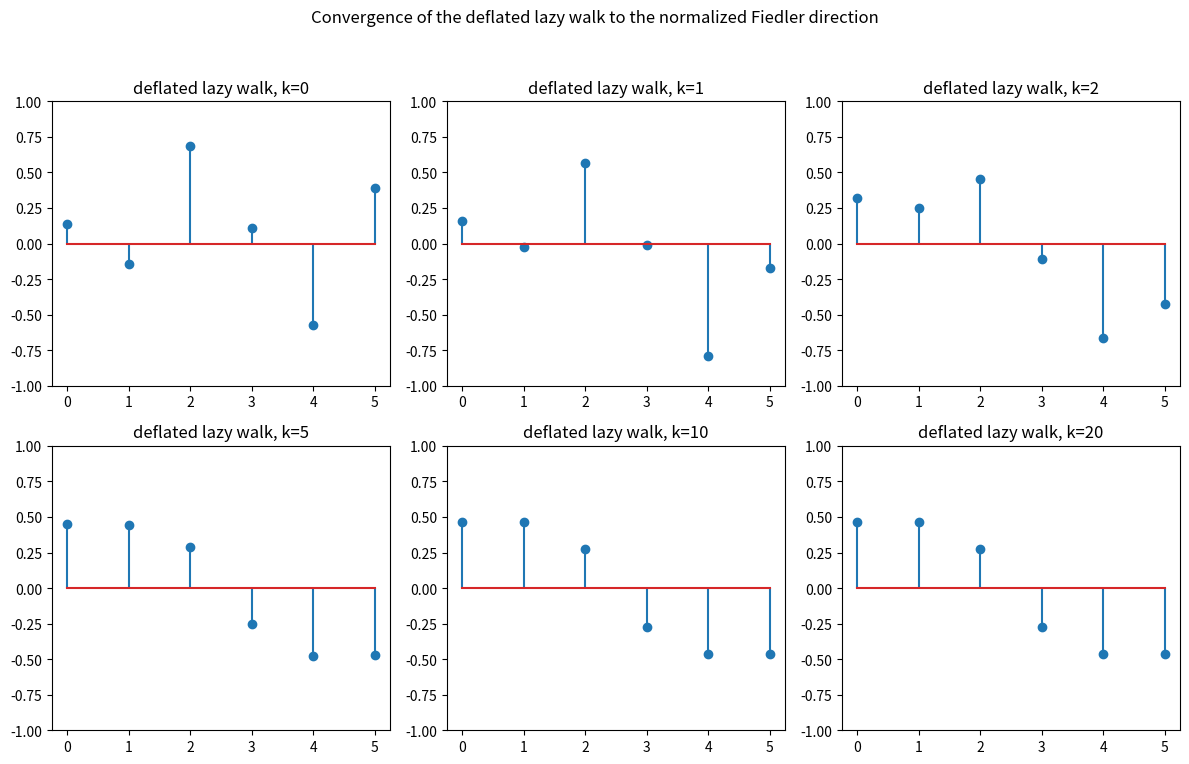
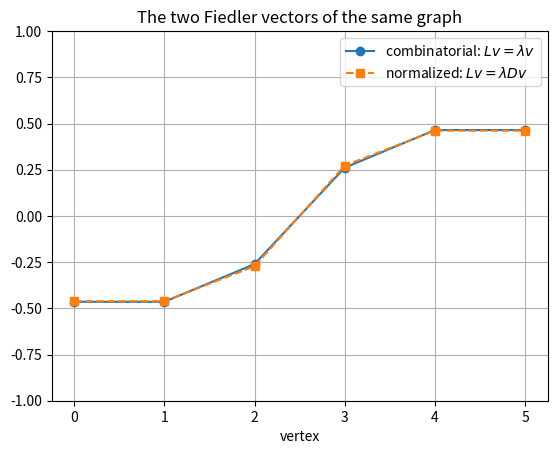
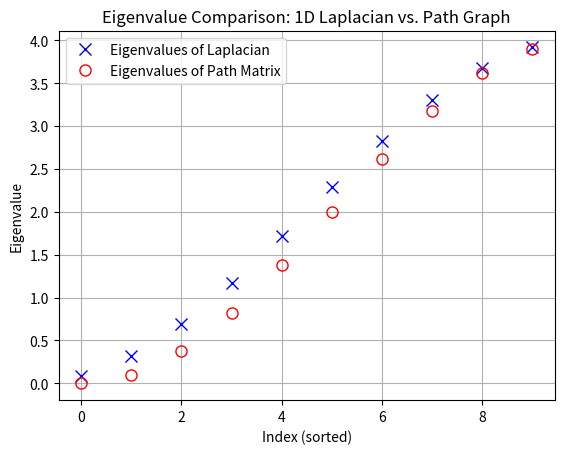

Write the Python code that produced these figures, in order.
import numpy as np
import scipy.sparse as sp
import matplotlib.pyplot as plt

# Part 1: the two Fiedler vectors, and the deflated lazy walk

# Laplacian of two triangles connected by an edge
A = np.array([[0, 1, 1, 0, 0, 0],
              [1, 0, 1, 0, 0, 0],
              [1, 1, 0, 1, 0, 0],
              [0, 0, 1, 0, 1, 1],
              [0, 0, 0, 1, 0, 1],
              [0, 0, 0, 1, 1, 0]])
d = A.sum(axis=1)
D = np.diag(d)
L = D - A

# (a) COMBINATORIAL Fiedler vector:  L v = lambda v
lam_c, V_c = np.linalg.eigh(L)
fiedler_comb = V_c[:, 1]

# (b) NORMALIZED (random-walk) Fiedler direction:  L v = lambda D v, equivalently the
#     second eigenvector of S = D^{-1/2} A D^{-1/2} pulled back by D^{-1/2}.
#     THIS is what the deflated Jacobi iteration below converges to -- not (a).
S = np.diag(d ** -0.5) @ A @ np.diag(d ** -0.5)
mu, V_s = np.linalg.eigh(S)
order = np.argsort(mu)[::-1]
mu = mu[order]
fiedler_norm = np.diag(d ** -0.5) @ V_s[:, order[1]]
fiedler_norm /= np.linalg.norm(fiedler_norm)
if fiedler_comb @ fiedler_norm < 0:
    fiedler_norm = -fiedler_norm

print(f'combinatorial Fiedler value  lambda_2 = {lam_c[1]:.6f}')
print(f'combinatorial Fiedler vector = {np.round(fiedler_comb, 4)}')
print(f'normalized    Fiedler vector = {np.round(fiedler_norm, 4)}')
cos = min(abs(fiedler_comb @ fiedler_norm), 1.0)
print(f'angle between them = {np.degrees(np.arccos(cos)):.2f} degrees '
      '-- close on this graph, but not the same vector\n')

# --- deflated iteration ------------------------------------------------------
P = np.linalg.solve(D, A)            # random-walk matrix = undamped Jacobi
P_half = 0.5 * (np.eye(6) + P)       # lazy walk = damped Jacobi, omega = 1/2
one = np.ones(6)


def deflated(M, numit, x0):
    """Project out the constant mode in <.,.>_D, THEN normalise in ||.||_D."""
    X = np.zeros((6, numit + 1))
    x = x0 / np.sqrt(x0 @ D @ x0)
    X[:, 0] = x
    for k in range(numit):
        xh = M @ x
        xh = xh - (xh @ D @ one) / (one @ D @ one) * one
        x = xh / np.sqrt(xh @ D @ xh)
        X[:, k + 1] = x
    return X


rng = np.random.default_rng(0)
x0 = rng.standard_normal(6)
numit = 20
X_lazy = deflated(P_half, numit, x0)
X_plain = deflated(P, numit, x0)


def align(x):
    return abs(x @ D @ fiedler_norm) / np.sqrt((x @ D @ x) * (fiedler_norm @ D @ fiedler_norm))


print(f'after {numit} iterations, alignment with the normalized Fiedler direction:')
print(f'  lazy walk  (1/2)(I+P) : {align(X_lazy[:, -1]):.6f}')
print(f'  plain walk P          : {align(X_plain[:, -1]):.6f}')
print(f'predicted rate (1+mu_3)/(1+mu_2) = {(1 + mu[2]) / (1 + mu[1]):.4f}')
print(f'  mu_2 = {mu[1]:.4f}, mu_3 = {mu[2]:.4f}, mu_n = {mu[-1]:.4f}')
print('  mu_2 > |mu_n| here, so plain P happens to work on THIS graph;')
print('  script_week3_3, section 5, shows graphs where it does not.')

# --- plots -------------------------------------------------------------------
plt.figure(figsize=(12, 8))
plot_iters = [0, 1, 2, 5, 10, 20]
for i, k in enumerate(plot_iters):
    plt.subplot(2, 3, i + 1)
    plt.stem(X_lazy[:, k] / np.linalg.norm(X_lazy[:, k]))
    plt.title(f'deflated lazy walk, k={k}')
    plt.ylim([-1, 1])
plt.suptitle('Convergence of the deflated lazy walk to the normalized Fiedler direction')
plt.tight_layout(rect=[0, 0.03, 1, 0.95])

plt.figure()
plt.plot(fiedler_comb, 'o-', label=r'combinatorial: $Lv=\lambda v$')
plt.plot(fiedler_norm, 's--', label=r'normalized: $Lv=\lambda Dv$')
plt.title('The two Fiedler vectors of the same graph')
plt.xlabel('vertex')
plt.ylim([-1, 1])
plt.legend()
plt.grid(True)

# Part 2: Comparing eigenvalues of Poisson problem matrix with those of P_n
n = 10
# matrix for Laplacian
Lap = sp.diags([-1, 2, -1], [-1, 0, 1], shape=(n, n)).toarray()

# matrix for P_n
path = sp.diags([-1, 2, -1], [-1, 0, 1], shape=(n, n)).toarray()
path[0, 0] = 1
path[n - 1, n - 1] = 1

Lapeig = np.linalg.eigvalsh(Lap)
patheig = np.linalg.eigvalsh(path)

plt.figure()
plt.plot(np.sort(Lapeig), 'bx', markersize=8, label='Eigenvalues of Laplacian')
plt.plot(np.sort(patheig), 'ro', markerfacecolor='none', markersize=8, label='Eigenvalues of Path Matrix')
plt.xlabel('Index (sorted)')
plt.ylabel('Eigenvalue')
plt.title('Eigenvalue Comparison: 1D Laplacian vs. Path Graph')
plt.legend()
plt.grid(True)
plt.show()
